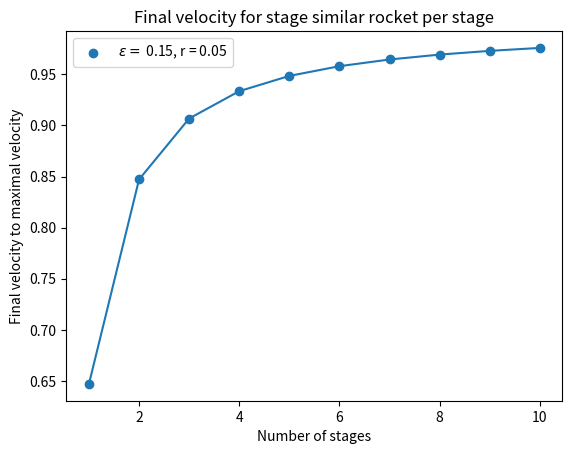
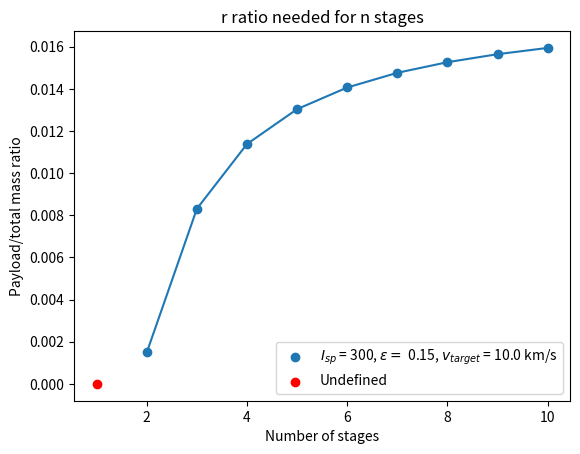

Reproduce these figures in Python, in order.
import numpy as np
import matplotlib.pyplot as plt

'''
Similar stage rockets have identical ratios lambda = m_Pl/(m_S + M_F), epsilon = m_S/(m_S + M_F)
and n = m_0/(m_S + m_F) for each stage which follows directly from the first two
Moreover they all have the same specific impulse I_sp
'''

g0 = 9.81    # in m/s
I_sp = 300   # in s

r = 0.05     # ratio of payload/total mass
epsilon = 0.15

num_stages = 10
stages = range(1, num_stages+1)
v_stages = np.array([])

for n in stages:
    v_end = I_sp*g0*n*np.log(1/(r**(1/n) * (1 - epsilon) + epsilon))
    v_stages = np.append(v_stages, v_end)

v_max = I_sp*g0*(1-epsilon)*np.log(1/r)
#Notice the quotient of v_end/v_max is independent of g0 and I_sp but equal I_sp is still assumed
plt.scatter(stages, v_stages/v_max, label = f'$\epsilon = $ {epsilon}, r = {r}')
plt.plot(stages, v_stages/v_max)
plt.xlabel('Number of stages')
plt.ylabel('Final velocity to maximal velocity')
plt.title('Final velocity for stage similar rocket per stage')
plt.legend()


#Calculating necessary payload/total mass ratio for target velocity
v_target = 10*10**3 #target velocity (m/s)
r_array = []

for n in stages:
    r = ((np.exp(-v_target / (I_sp*g0*n) ) - epsilon) / (1 - epsilon))**n
    r_array.append(r)

print(f"{'Stages':<10}{'r_array':<10}")
print("-" * 20)

# Rows
for stage, r in zip(stages, r_array):
    print(f"{stage:<10}{r:<10.3f}")

#Convert arrays to numpy arrays
stages = np.array(stages)
r_array = np.array(r_array)

#Extract negative values of indices (those are not realisable)
r_array = np.where(r_array < 0, np.nan, r_array)
#get list of non-realisable indices
nan_indices = np.isnan(r_array)

plt.figure()
plt.scatter(stages, r_array, label = fr'$I_{{sp}}$ = {I_sp}, $\epsilon =$ {epsilon}, $v_{{target}}$ = {v_target/1000} km/s')
plt.scatter(stages[nan_indices], np.zeros_like(stages[nan_indices]), color='red', label='Undefined', zorder=5)
plt.plot(stages, r_array)
plt.xlabel('Number of stages')
plt.ylabel('Payload/total mass ratio')
plt.title('r ratio needed for n stages')
plt.legend()

plt.show()
